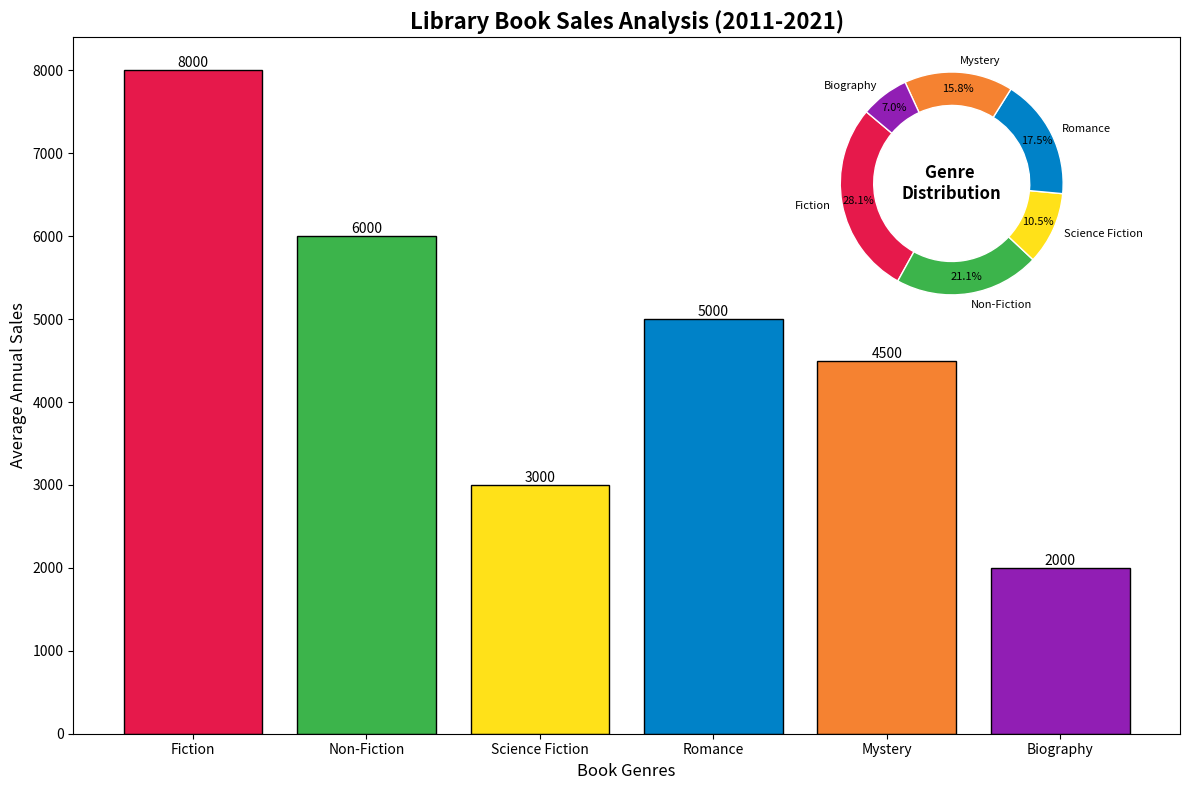

Write the Python code that produced this figure.
import matplotlib.pyplot as plt
import numpy as np
from mpl_toolkits.axes_grid1.inset_locator import inset_axes

# Data
genres = ['Fiction', 'Non-Fiction', 'Science Fiction', 'Romance', 'Mystery', 'Biography']
average_annual_sales = np.array([8000, 6000, 3000, 5000, 4500, 2000])
total_sales = np.sum(average_annual_sales)
percentage_sales = (average_annual_sales / total_sales) * 100

# New set of colors for genres
new_colors = ['#e6194b', '#3cb44b', '#ffe119', '#0082c8', '#f58231', '#911eb4']

# Create a figure with bar chart
fig, ax = plt.subplots(figsize=(12, 8))

# Bar Chart
bars = ax.bar(genres, average_annual_sales, color=new_colors, edgecolor='black')

# Title and Labels
ax.set_title('Library Book Sales Analysis (2011-2021)', fontsize=16, fontweight='bold')
ax.set_xlabel('Book Genres', fontsize=12)
ax.set_ylabel('Average Annual Sales', fontsize=12)

# Display sales values on top of the bars
for bar, sales in zip(bars, average_annual_sales):
    height = bar.get_height()
    ax.text(bar.get_x() + bar.get_width() / 2, height, f'{sales}', 
            ha='center', va='bottom', fontsize=10, color='black')

# Inset Donut Chart
ax_inset = inset_axes(ax, width="40%", height="40%", loc="upper right")

# Donut Chart
ax_inset.pie(percentage_sales, labels=genres, autopct='%1.1f%%', startangle=140, colors=new_colors, pctdistance=0.85,
             wedgeprops=dict(width=0.3, edgecolor='w'), textprops={'color': 'black', 'fontsize': 8})

# Center text
ax_inset.text(0, 0, 'Genre \nDistribution', 
              horizontalalignment='center', verticalalignment='center', 
              fontsize=12, fontweight='bold')

# Remove axes from pie chart
ax_inset.axis('off')

# Adjust layout
plt.tight_layout()

# Display the plot
plt.show()
